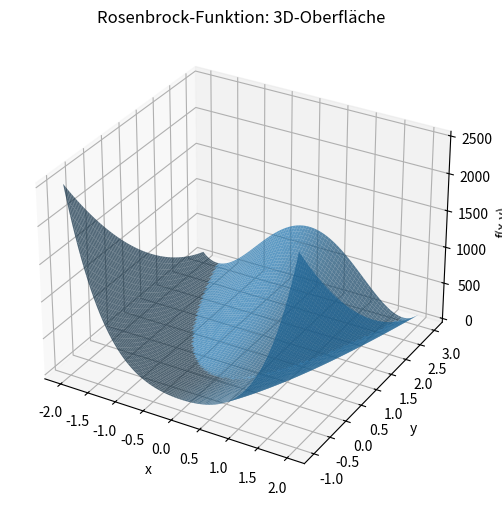
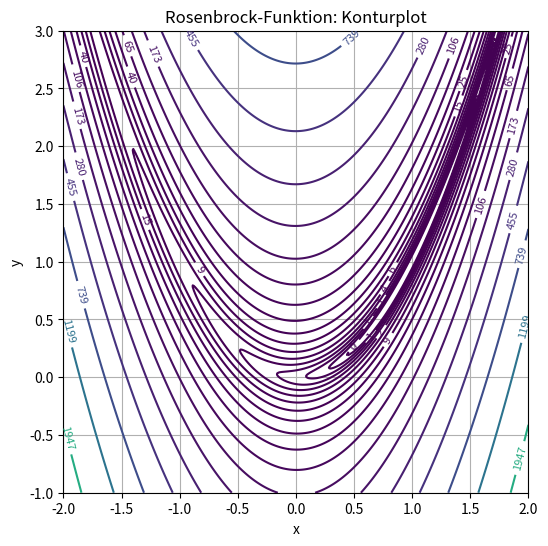

Recreate these plots in Python, in order.
import numpy as np
import matplotlib.pyplot as plt
from mpl_toolkits.mplot3d import Axes3D
from scipy.optimize import minimize
import sympy as sp


# 1. Definition der Rosenbrock-Funktion
def rosenbrock(X):
    x, y = X
    return (1 - x) ** 2 + 100 * (y - x ** 2) ** 2


# 2. Gitter für 3D- und Konturplots
x_vals = np.linspace(-2, 2, 400)
y_vals = np.linspace(-1, 3, 400)
X, Y = np.meshgrid(x_vals, y_vals)
Z = (1 - X) ** 2 + 100 * (Y - X ** 2) ** 2

# 3. 3D-Oberflächenplot
fig = plt.figure(figsize=(8, 6))
ax = fig.add_subplot(111, projection='3d')
ax.plot_surface(X, Y, Z, rstride=5, cstride=5, alpha=0.7)
ax.set_xlabel('x')
ax.set_ylabel('y')
ax.set_zlabel('f(x,y)')
ax.set_title('Rosenbrock-Funktion: 3D-Oberfläche')
plt.show()

# 4. Konturplot
plt.figure(figsize=(6, 6))
levels = np.logspace(-0.5, 3.5, 20)
cs = plt.contour(X, Y, Z, levels=levels)
plt.clabel(cs, inline=1, fontsize=8)
plt.xlabel('x')
plt.ylabel('y')
plt.title('Rosenbrock-Funktion: Konturplot')
plt.grid(True)
plt.show()

# 5. Numerische Minimierung mit SciPy
res = minimize(rosenbrock, x0=[0, 0], method='BFGS')
print("Gefundenes Minimum bei x = {:.6f}, y = {:.6f}".format(*res.x))
print("Funktionswert am Minimum: f(x,y) = {:.6e}".format(res.fun))

# 6. Symbolische Untersuchung der Konvexität über die Hesse-Matrix
x, y = sp.symbols('x y')
f_sym = (1 - x) ** 2 + 100 * (y - x ** 2) ** 2
H = sp.hessian(f_sym, (x, y))
print("\nHesse-Matrix:")
sp.pprint(H)

# Eigenwerte an (1,1) und (0,0)
H_11 = H.subs({x: 1, y: 1})
eigs_11 = H_11.eigenvals()
print("\nEigenwerte der Hesse-Matrix bei (1,1):", eigs_11)

H_00 = H.subs({x: 0, y: 0})
eigs_00 = H_00.eigenvals()
print("Eigenwerte der Hesse-Matrix bei (0,0):", eigs_00)
